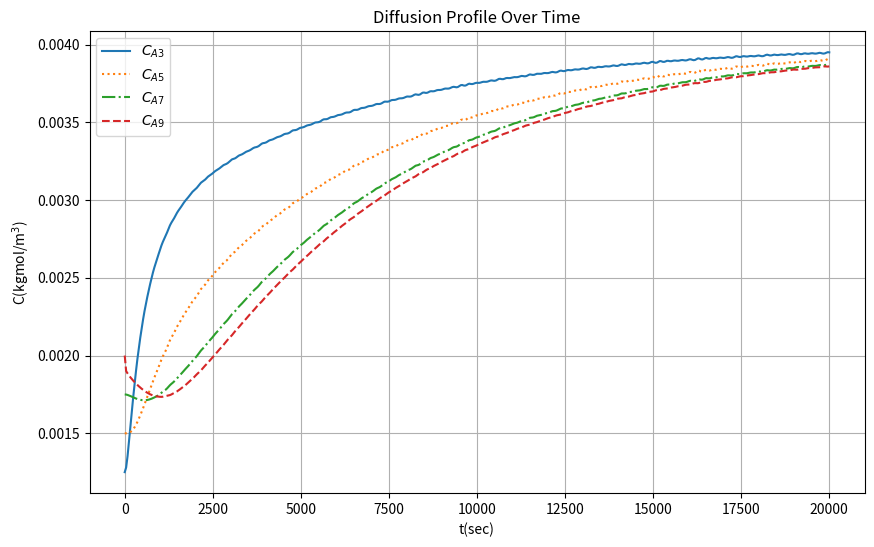

The matplotlib source for this figure:
import numpy as np
import matplotlib.pyplot as plt
from scipy.integrate import solve_ivp

# 1. 파라미터 설정
Dab = 1e-9
delx = 5e-4
ca10 = 1e-3
ca90 = 2e-3
ca0 = 6e-3
K = 1.5
tf = 20000
tspan = (0, tf)

# 2. 초기 조건 설정 (k=1 to 9 -> x0[0] to x0[8])
# MATLAB의 x0(2) ~ x0(8)이 파이썬의 초기값 리스트가 됩니다.
x0_full = [ca10 + (ca90 - ca10) * (k) / 8 for k in range(9)]
c0 = x0_full[1:8]  # x0(2)부터 x0(8)까지 추출

# 3. 미분 방정식 정의 (ODE function)
def slf(t, x, Dab, delx, ca0, ca10, ca90, K):
    # x[0]=Ca2, x[1]=Ca3, ..., x[6]=Ca8
    if t == 0:
        ca1 = ca10
        ca9 = ca90
    else:
        ca1 = ca0 / K
        ca9 = (4 * x[6] - x[5]) / 3
    
    # 각 노드별 변화량 계산
    dx = np.zeros(7)
    dx[0] = Dab * (x[1] - 2 * x[0] + ca1) / (delx**2)
    dx[1] = Dab * (x[2] - 2 * x[1] + x[0]) / (delx**2)
    dx[2] = Dab * (x[3] - 2 * x[2] + x[1]) / (delx**2)
    dx[3] = Dab * (x[4] - 2 * x[3] + x[2]) / (delx**2)
    dx[4] = Dab * (x[5] - 2 * x[4] + x[3]) / (delx**2)
    dx[5] = Dab * (x[6] - 2 * x[5] + x[4]) / (delx**2)
    dx[6] = Dab * (ca9 - 2 * x[6] + x[5]) / (delx**2)
    
    return dx

# 4. ODE 풀이 (ode45 대신 solve_ivp 사용)
sol = solve_ivp(
    slf, 
    tspan, 
    c0, 
    args=(Dab, delx, ca0, ca10, ca90, K), 
    method='RK45', 
    t_eval=np.linspace(0, tf, 500) # 그래프를 매끄럽게 하기 위해 시간축 설정
)

t = sol.t
x = sol.y.T # (시간, 변수) 형태로 전치

# 5. 경계값 계산 (Ca1 및 Ca9 계산)
nt = len(t)
# Ca1 계산
xc1 = np.full(nt, ca0 / K)
xc1[0] = ca10

# Ca9 계산
xc9 = (4 * x[:, 6] - x[:, 5]) / 3
xc9[0] = ca90

# 전체 데이터 합치기 (Ca1 ~ Ca9)
c = np.column_stack((xc1, x, xc9))

# 6. 결과 시각화
plt.figure(figsize=(10, 6))
plt.plot(t, c[:, 2], label='$C_{A3}$')       # c[:, 2]는 MATLAB의 c(:, 3)
plt.plot(t, c[:, 4], ':', label='$C_{A5}$')    # c[:, 4]는 MATLAB의 c(:, 5)
plt.plot(t, c[:, 6], '-.', label='$C_{A7}$')   # c[:, 6]는 MATLAB의 c(:, 7)
plt.plot(t, c[:, 8], '--', label='$C_{A9}$')   # c[:, 8]는 MATLAB의 c(:, 9)

plt.xlabel('t(sec)')
plt.ylabel('C(kgmol/m$^3$)')
plt.legend(loc='best')
plt.grid(True)
plt.title('Diffusion Profile Over Time')
plt.show()
